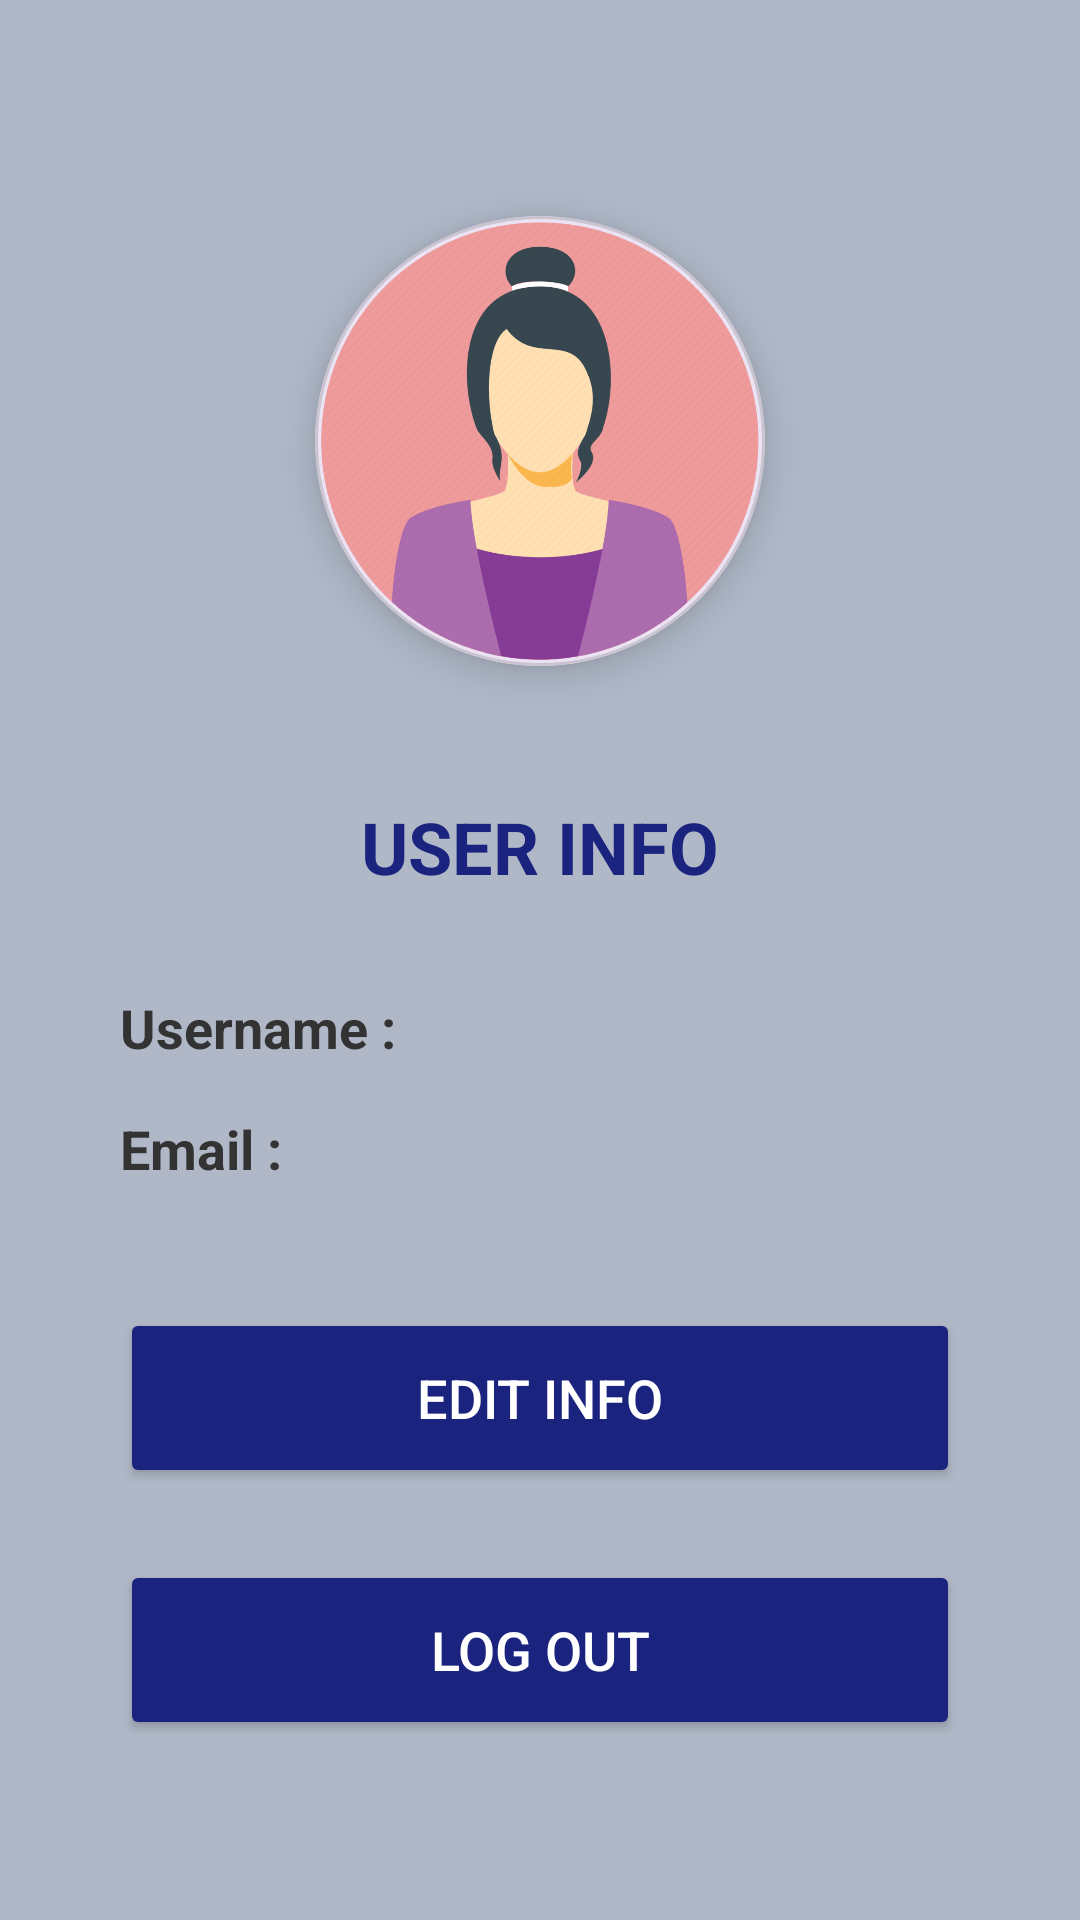

Android layout source for this screen:
<!-- AndroidManifest.xml: application theme Theme.MyApplication -->
<!-- res/layout/activity_user_info.xml -->
<?xml version="1.0" encoding="utf-8"?>
<androidx.constraintlayout.widget.ConstraintLayout
    xmlns:android="http://schemas.android.com/apk/res/android"
    xmlns:app="http://schemas.android.com/apk/res-auto"
    xmlns:tools="http://schemas.android.com/tools"
    android:layout_width="match_parent"
    android:layout_height="match_parent"
    android:background="#B0B8C8"
    tools:context=".UserInfoActivity">

    <ImageButton
        android:id="@+id/backButton"
        android:layout_width="48dp"
        android:layout_height="48dp"
        android:layout_marginStart="16dp"
        android:layout_marginTop="48dp"
        android:background="?attr/selectableItemBackgroundBorderless"
        android:contentDescription="Back"
        android:src="@drawable/ic_arrow_back"
        app:layout_constraintStart_toStartOf="parent"
        app:layout_constraintTop_toTopOf="parent"
        app:tint="#1A237E" />
    <com.google.android.material.card.MaterialCardView
        android:id="@+id/profile_image_card"
        android:layout_width="150dp"
        android:layout_height="150dp"
        android:layout_marginTop="72dp"
        app:cardCornerRadius="75dp"
        app:cardElevation="8dp"
        app:layout_constraintEnd_toEndOf="parent"
        app:layout_constraintStart_toStartOf="parent"
        app:layout_constraintTop_toTopOf="parent">
        <ImageView
            android:id="@+id/profile_image"
            android:layout_width="match_parent"
            android:layout_height="match_parent"
            android:scaleType="centerCrop"
            android:src="@drawable/pro" />
    </com.google.android.material.card.MaterialCardView>
    <TextView
        android:id="@+id/tv_user_info_title"
        android:layout_width="wrap_content"
        android:layout_height="wrap_content"
        android:layout_marginTop="44dp"
        android:text="USER INFO"
        android:textColor="#1A237E"
        android:textSize="24sp"
        android:textStyle="bold"
        app:layout_constraintEnd_toEndOf="parent"
        app:layout_constraintStart_toStartOf="parent"
        app:layout_constraintTop_toBottomOf="@id/profile_image_card" />
    <TextView
        android:id="@+id/tv_username_label"
        android:layout_width="wrap_content"
        android:layout_height="wrap_content"
        android:layout_marginStart="40dp"
        android:layout_marginTop="32dp"
        android:text="Username :"
        android:textColor="#333333"
        android:textSize="18sp"
        android:textStyle="bold"
        app:layout_constraintStart_toStartOf="parent"
        app:layout_constraintTop_toBottomOf="@id/tv_user_info_title" />
    <TextView
        android:id="@+id/tv_username_value"
        android:layout_width="0dp"
        android:layout_height="wrap_content"
        android:layout_marginStart="8dp"
        android:layout_marginEnd="40dp"
        android:textColor="#1A237E"
        android:textSize="18sp"
        app:layout_constraintBaseline_toBaselineOf="@id/tv_username_label"
        app:layout_constraintEnd_toEndOf="parent"
        app:layout_constraintStart_toEndOf="@id/tv_username_label"
        tools:text="W.A.R.P Wickramasinghe" />
    <TextView
        android:id="@+id/tv_email_label"
        android:layout_width="wrap_content"
        android:layout_height="wrap_content"
        android:layout_marginTop="16dp"
        android:text="Email :"
        android:textColor="#333333"
        android:textSize="18sp"
        android:textStyle="bold"
        app:layout_constraintStart_toStartOf="@id/tv_username_label"
        app:layout_constraintTop_toBottomOf="@id/tv_username_value" />
    <TextView
        android:id="@+id/tv_email_value"
        android:layout_width="0dp"
        android:layout_height="wrap_content"
        android:layout_marginStart="8dp"
        android:textColor="#1A237E"
        android:textSize="18sp"
        app:layout_constraintBaseline_toBaselineOf="@id/tv_email_label"
        app:layout_constraintEnd_toEndOf="@id/tv_username_value"
        app:layout_constraintStart_toEndOf="@id/tv_email_label"
        tools:text="2022t01586@stu.cmb.ac.lk" />


    <Button
        android:id="@+id/logoutButton"
        android:layout_width="0dp"
        android:layout_height="60dp"
        android:layout_marginStart="40dp"
        android:layout_marginEnd="40dp"
        android:layout_marginBottom="60dp"
        android:backgroundTint="#1A237E"
        android:text="Log Out"
        android:textColor="@android:color/white"
        android:textSize="18sp"
        app:cornerRadius="28dp"
        app:layout_constraintBottom_toBottomOf="parent"
        app:layout_constraintEnd_toEndOf="parent"
        app:layout_constraintStart_toStartOf="parent" />

    <Button
        android:id="@+id/btn_edit_info"
        android:layout_width="0dp"
        android:layout_height="60dp"
        android:layout_marginBottom="24dp"
        android:backgroundTint="#1A237E"
        android:text="Edit Info"
        android:textColor="@android:color/white"
        android:textSize="18sp"
        app:cornerRadius="28dp"
        app:layout_constraintBottom_toTopOf="@id/logoutButton"
        app:layout_constraintEnd_toEndOf="@id/logoutButton"
        app:layout_constraintStart_toStartOf="@id/logoutButton" />

</androidx.constraintlayout.widget.ConstraintLayout>
<!-- resources referenced by this layout -->
<resources>
  <!-- drawable pro: png bitmap (drawable, 307269 bytes) -->
  <style name="Theme.MyApplication" parent="Base.Theme.MyApplication" />
  <style name="Base.Theme.MyApplication" parent="Theme.Material3.DayNight.NoActionBar">
      </style>
</resources>
